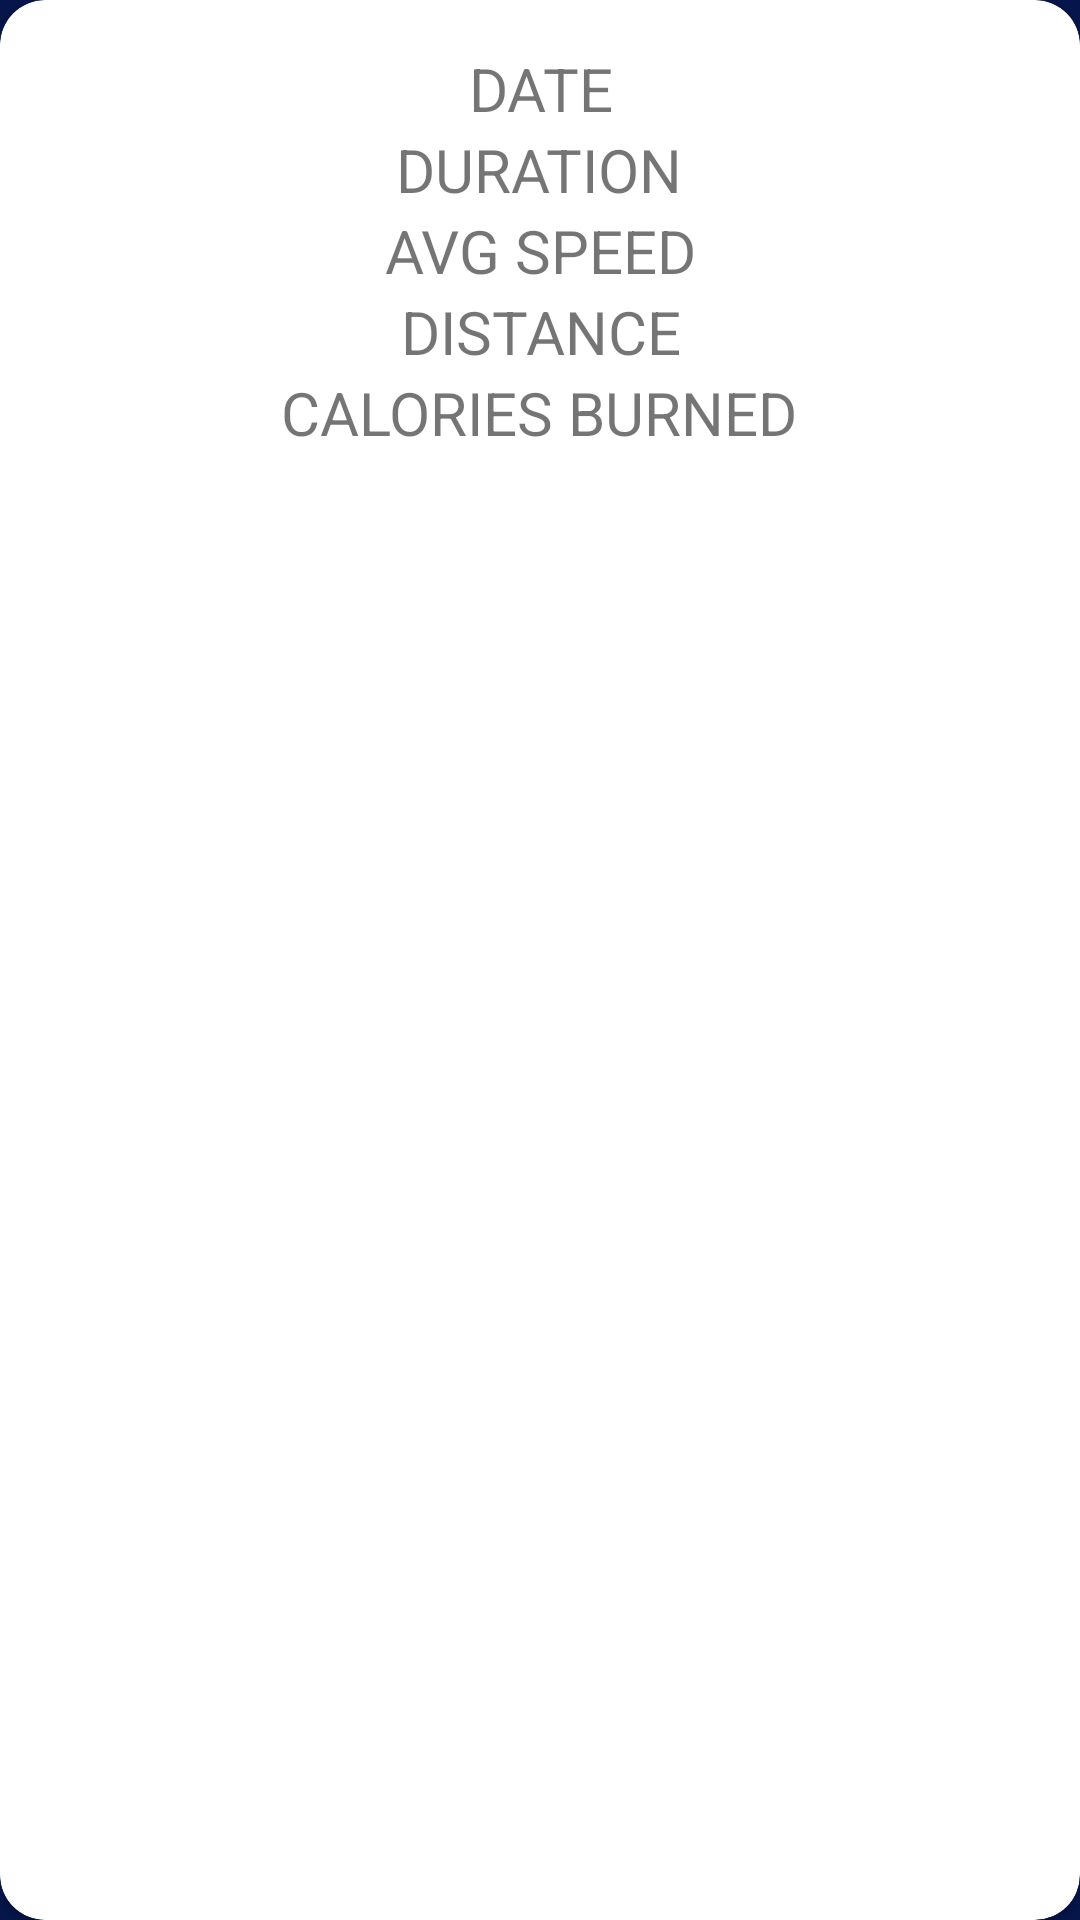

Layout XML and referenced resources for this Android screen:
<!-- AndroidManifest.xml: application theme Theme.RunningTracker -->
<!-- res/layout/marker_view.xml -->
<?xml version="1.0" encoding="utf-8"?>
<androidx.cardview.widget.CardView
    android:id="@+id/markerView_cardView"
    xmlns:android="http://schemas.android.com/apk/res/android"
    android:layout_width="wrap_content"
    android:layout_height="wrap_content"
    xmlns:app="http://schemas.android.com/apk/res-auto"
    app:cardCornerRadius="15dp">

    <LinearLayout
        android:layout_width="match_parent"
        android:layout_height="match_parent"
        android:orientation="vertical"
        android:padding="16dp">

        <TextView
            android:id="@+id/mv_tvDate"
            android:layout_width="wrap_content"
            android:layout_height="wrap_content"
            android:layout_gravity="center"
            android:text="DATE"
            android:textSize="20sp"
            android:gravity="center"/>

        <TextView
            android:id="@+id/mv_tvDuration"
            android:layout_width="wrap_content"
            android:layout_height="wrap_content"
            android:layout_gravity="center"
            android:text="DURATION"
            android:textSize="20sp"
            android:gravity="center"/>

        <TextView
            android:id="@+id/mv_tvAvgSpeed"
            android:layout_width="wrap_content"
            android:layout_height="wrap_content"
            android:layout_gravity="center"
            android:text="AVG SPEED"
            android:textSize="20sp"
            android:gravity="center"/>

        <TextView
            android:id="@+id/mv_tvDistance"
            android:layout_width="wrap_content"
            android:layout_height="wrap_content"
            android:layout_gravity="center"
            android:text="DISTANCE"
            android:textSize="20sp"
            android:gravity="center"/>

        <TextView
            android:id="@+id/mv_tvCaloriesBurned"
            android:layout_width="wrap_content"
            android:layout_height="wrap_content"
            android:text="CALORIES BURNED"
            android:layout_gravity="center"
            android:textSize="20sp"
            android:gravity="center"/>

    </LinearLayout>

</androidx.cardview.widget.CardView>
<!-- resources referenced by this layout -->
<resources>
  <style name="Theme.RunningTracker" parent="Theme.MaterialComponents.DayNight.NoActionBar">
          
          <item name="colorPrimary">@color/md_blue_900</item>
          <item name="colorPrimaryDark">@color/md_blue_900</item>
          <item name="android:navigationBarColor">@color/md_blue_900</item>
  
          <item name="android:textColorSecondary">@android:color/white</item>
          <item name="android:textColorPrimary">@android:color/white</item>
  
          <item name="colorSecondary">@color/md_blue_500</item>
          <item name="android:colorBackground">@color/md_blue_700</item>
          <item name="colorError">@color/errorColor</item>
  
          
          <item name="colorPrimaryVariant">@android:color/white</item>
          <item name="colorSecondaryVariant">@color/md_blue_400</item>
          
          <item name="colorSurface">@color/md_blue_900</item>
          <item name="colorOnPrimary">@color/md_blue_50</item>
          <item name="colorOnSecondary">@color/md_blue_50</item>
          <item name="colorOnBackground">@color/md_blue_50</item>
          <item name="colorOnError">@android:color/black</item>
          <item name="colorOnSurface">@android:color/white</item>
          <item name="scrimBackground">@color/mtrl_scrim_color</item>
          <item name="textAppearanceHeadline1">@style/TextAppearance.MaterialComponents.Headline1</item>
          <item name="textAppearanceHeadline2">@style/TextAppearance.MaterialComponents.Headline2</item>
          <item name="textAppearanceHeadline3">@style/TextAppearance.MaterialComponents.Headline3</item>
          <item name="textAppearanceHeadline4">@style/TextAppearance.MaterialComponents.Headline4</item>
          <item name="textAppearanceHeadline5">@style/TextAppearance.MaterialComponents.Headline5</item>
          <item name="textAppearanceHeadline6">@style/TextAppearance.MaterialComponents.Headline6</item>
          <item name="textAppearanceSubtitle1">@style/TextAppearance.MaterialComponents.Subtitle1</item>
          <item name="textAppearanceSubtitle2">@style/TextAppearance.MaterialComponents.Subtitle2</item>
          <item name="textAppearanceBody1">@style/TextAppearance.MaterialComponents.Body1</item>
          <item name="textAppearanceBody2">@style/TextAppearance.MaterialComponents.Body2</item>
          <item name="textAppearanceCaption">@style/TextAppearance.MaterialComponents.Caption</item>
          <item name="textAppearanceButton">@style/TextAppearance.MaterialComponents.Button</item>
          <item name="textAppearanceOverline">@style/TextAppearance.MaterialComponents.Overline</item>
  
          <item name="alertDialogTheme">@style/AlertDialogTheme</item>
      </style>
  <color name="md_blue_900">#ff06164c</color>
  <color name="md_blue_500">#2196F3</color>
  <color name="md_blue_700">#ff06164c</color>
  <color name="errorColor">#D50000</color>
  <color name="md_blue_400">#42A5F5</color>
  <color name="md_blue_50">#E3F2FD</color>
  <style name="AlertDialogTheme" parent="ThemeOverlay.MaterialComponents.Dialog.Alert">
          <item name="buttonBarPositiveButtonStyle">@style/PositiveButtonStyle</item>
          <item name="buttonBarNegativeButtonStyle">@style/NegativeButtonStyle</item>
      </style>
  <style name="PositiveButtonStyle" parent="Widget.MaterialComponents.Button.TextButton.Dialog">
          <item name="android:textColor">@color/colorAccent</item>
      </style>
  <style name="NegativeButtonStyle" parent="Widget.MaterialComponents.Button.TextButton.Dialog">
          <item name="android:textColor">@color/colorAccent</item>
      </style>
  <color name="colorAccent">#FFE600</color>
</resources>
